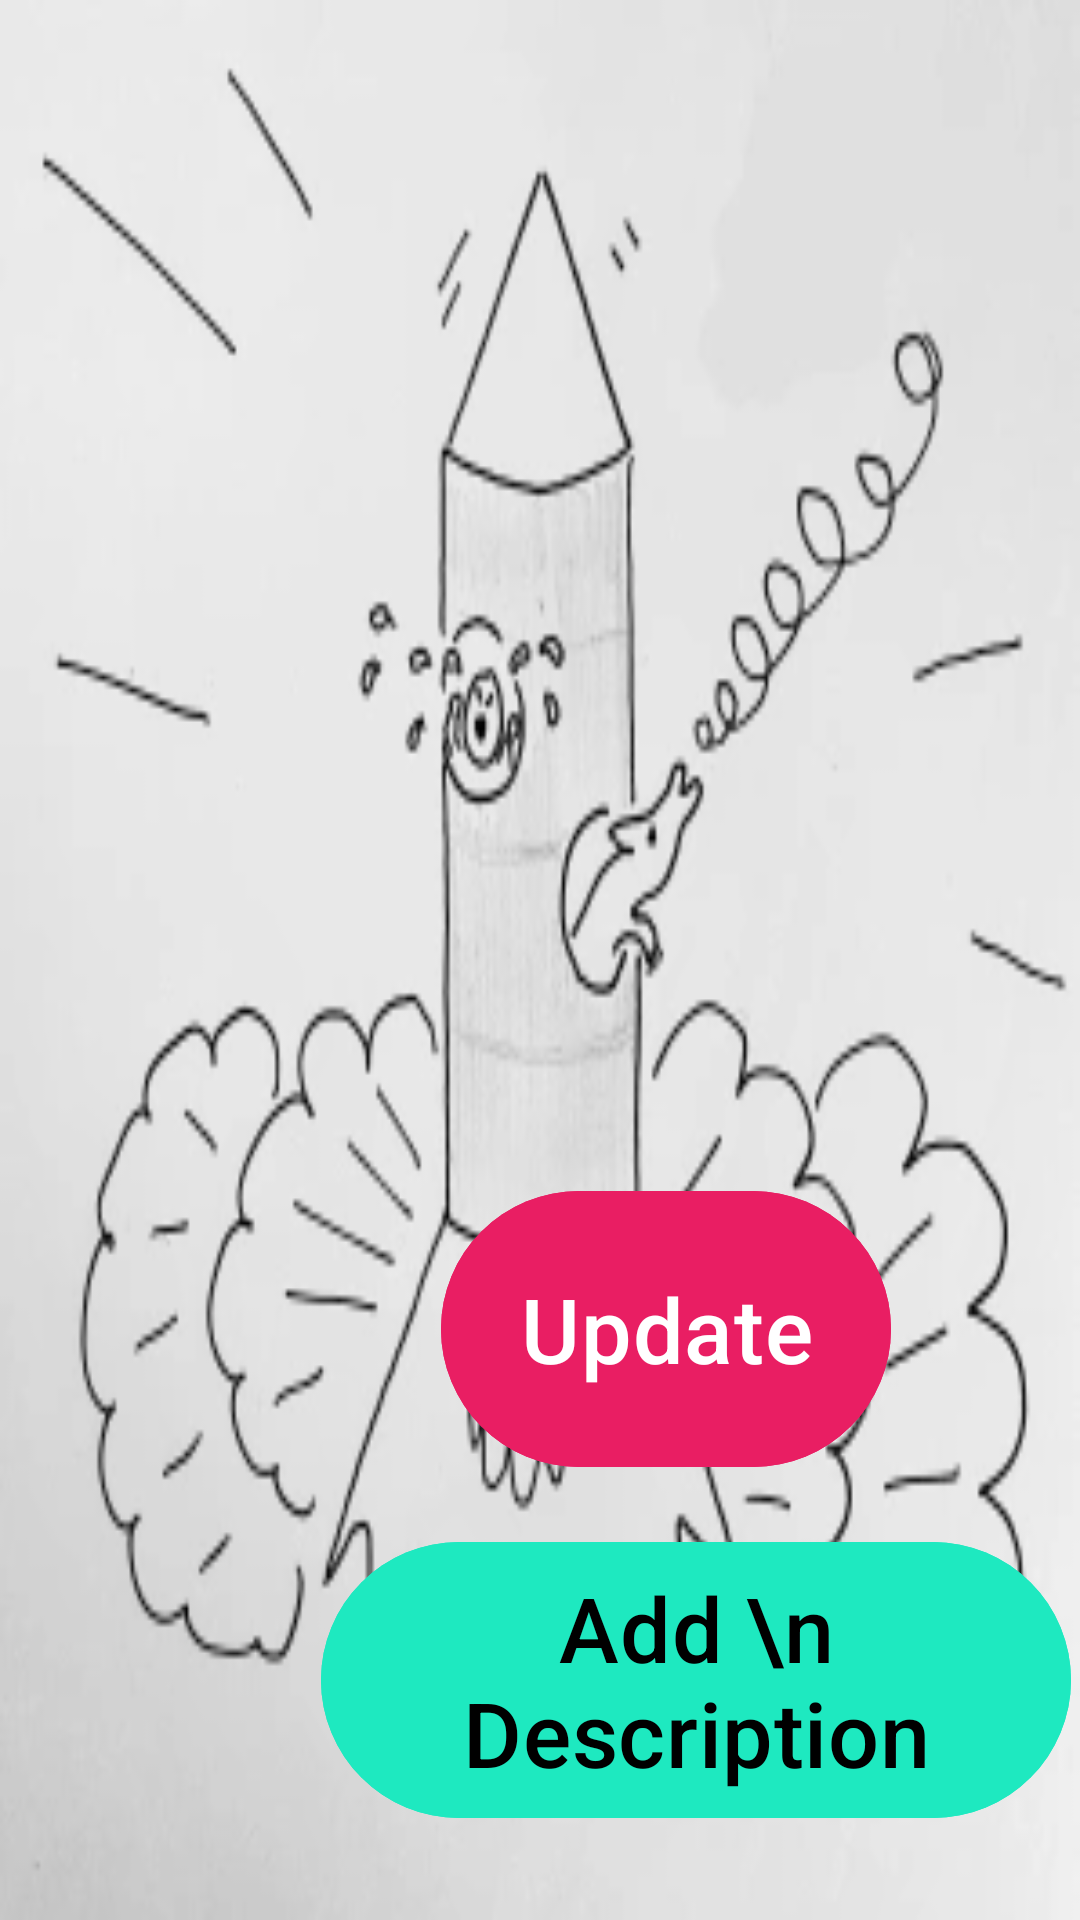

Layout XML and referenced resources for this Android screen:
<!-- AndroidManifest.xml: application theme Theme.MissionStatement -->
<!-- res/layout/activity_profile.xml -->
<?xml version="1.0" encoding="utf-8"?>
<RelativeLayout xmlns:android="http://schemas.android.com/apk/res/android"
    xmlns:app="http://schemas.android.com/apk/res-auto"
    xmlns:tools="http://schemas.android.com/tools"
    android:layout_width="match_parent"
    android:layout_height="match_parent"
    tools:context=".Menu.Profile"
    android:background="@drawable/bck_rocketscms"
    android:orientation="vertical">

    <FrameLayout
        android:id="@+id/myProfile"
        android:layout_width="match_parent"
        android:layout_height="280dp"

        />

    <androidx.appcompat.widget.AppCompatEditText
        android:id="@+id/profile_editText"
        android:layout_width="match_parent"
        android:layout_height="230dp"
       android:layout_below="@+id/myProfile"
        android:layout_above="@+id/profile_LYT"
        android:background="@color/white"
        android:text="Add Desctiption"
        android:textSize="35sp"
        android:inputType="text"
        android:visibility="invisible"
        android:layout_marginTop="140dp"

        />

<androidx.appcompat.widget.LinearLayoutCompat
    android:id="@+id/profile_LYT"
    android:layout_width="wrap_content"
    android:layout_height="match_parent"
    android:orientation="vertical"
    android:layout_marginTop="393dp"

    >


    <com.google.android.material.button.MaterialButton
        android:id="@+id/profile_changeDetails"
        android:layout_width="150dp"
        android:layout_height="100dp"
        android:layout_below="@+id/myProfile"
        android:backgroundTint="#E91E63"
        android:text="Update"
        android:layout_marginStart="147dp"
        android:textSize="30sp" />

  <com.google.android.material.button.MaterialButton
        android:id="@+id/profile_AddDescription"
        android:layout_width="250dp"
        android:layout_height="100dp"
        android:layout_below="@+id/myProfile"
        android:backgroundTint="#1EE9C0"
        android:text="Add \n Description"
        android:layout_marginStart="107dp"
      android:textColor="@color/black"
      android:layout_marginTop="17dp"
        android:textSize="30sp" />

    <com.google.android.material.floatingactionbutton.FloatingActionButton
        android:id="@+id/BTN_removeProfiler"
        android:layout_width="match_parent"
        android:layout_height="wrap_content"
        android:layout_below="@+id/profile_changeDetails"
        android:layout_margin="30dp"
        android:src="@drawable/ic_delete"
        android:contentDescription="remove_profiler_description"

        />
</androidx.appcompat.widget.LinearLayoutCompat>
</RelativeLayout>
<!-- resources referenced by this layout -->
<resources>
  <color name="black">#FF000000</color>
  <color name="white">#FFFFFFFF</color>
  <!-- drawable bck_rocketscms: jpg bitmap (drawable, 15482 bytes) -->
  <!-- drawable ic_delete (drawable) -->
  <?xml version="1.0" encoding="utf-8"?>
  <vector xmlns:android="http://schemas.android.com/apk/res/android"
      android:width="24dp"
      android:height="24dp"
      android:viewportWidth="24"
      android:viewportHeight="24">
  
      <path
          android:fillColor="#FAF0F0"
          android:strokeColor="#040303"
          android:strokeWidth="2"
          android:strokeLineJoin="round"
          android:strokeLineCap="round"
          android:pathData="M13 4H8.8C7.11984 4 6.27976 4 5.63803 4.32698C5.07354 4.6146 4.6146 5.07354 4.32698 5.63803C4 6.27976 4 7.11984 4 8.8V15.2C4 16.8802 4 17.7202 4.32698 18.362C4.6146 18.9265 5.07354 19.3854 5.63803 19.673C6.27976 20 7.11984 20 8.8 20H15.2C16.8802 20 17.7202 20 18.362 19.673C18.9265 19.3854 19.3854 18.9265 19.673 18.362C20 17.7202 20 16.8802 20 15.2V11" />
      <path
          android:fillColor="#DFD6D6"
          android:strokeColor="#100E0E"
          android:strokeWidth="2"
          android:strokeLineJoin="round"
          android:strokeLineCap="round"
          android:pathData="M4 16L8.29289 11.7071C8.68342 11.3166 9.31658 11.3166 9.70711 11.7071L13 15M13 15L15.7929 12.2071C16.1834 11.8166 16.8166 11.8166 17.2071 12.2071L20 15M13 15L15.25 17.25" />
      <path
          android:fillColor="#000000"
          android:strokeColor="#BF1616"
          android:strokeWidth="2"
          android:strokeLineJoin="round"
          android:strokeLineCap="round"
          android:pathData="M17 3L19 5M21 7L19 5M19 5L21 3M19 5L17 7" />
  </vector>
  <style name="Theme.MissionStatement" parent="Base.Theme.MissionStatement" />
  <style name="Base.Theme.MissionStatement" parent="Theme.Material3.DayNight.NoActionBar">
          
          
      </style>
</resources>
